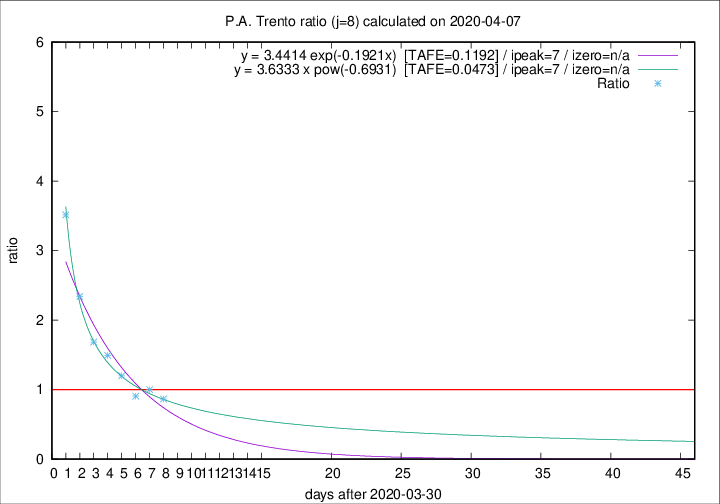

Source data for this figure (header and first rows):
2020-04-07, 14, 244, 97, 112, 0.8661
2020-04-06, 13, 230, 101, 101, 1
2020-04-05, 7, 217, 97, 107, 0.9065
2020-04-04, 6, 210, 108, 90, 1.2
2020-04-03, 17, 204, 118, 79, 1.494
2020-04-02, 14, 187, 113, 67, 1.687
2020-04-01, 9, 173, 117, 50, 2.34
2020-03-31, 17, 164, 123, 35, 3.514
